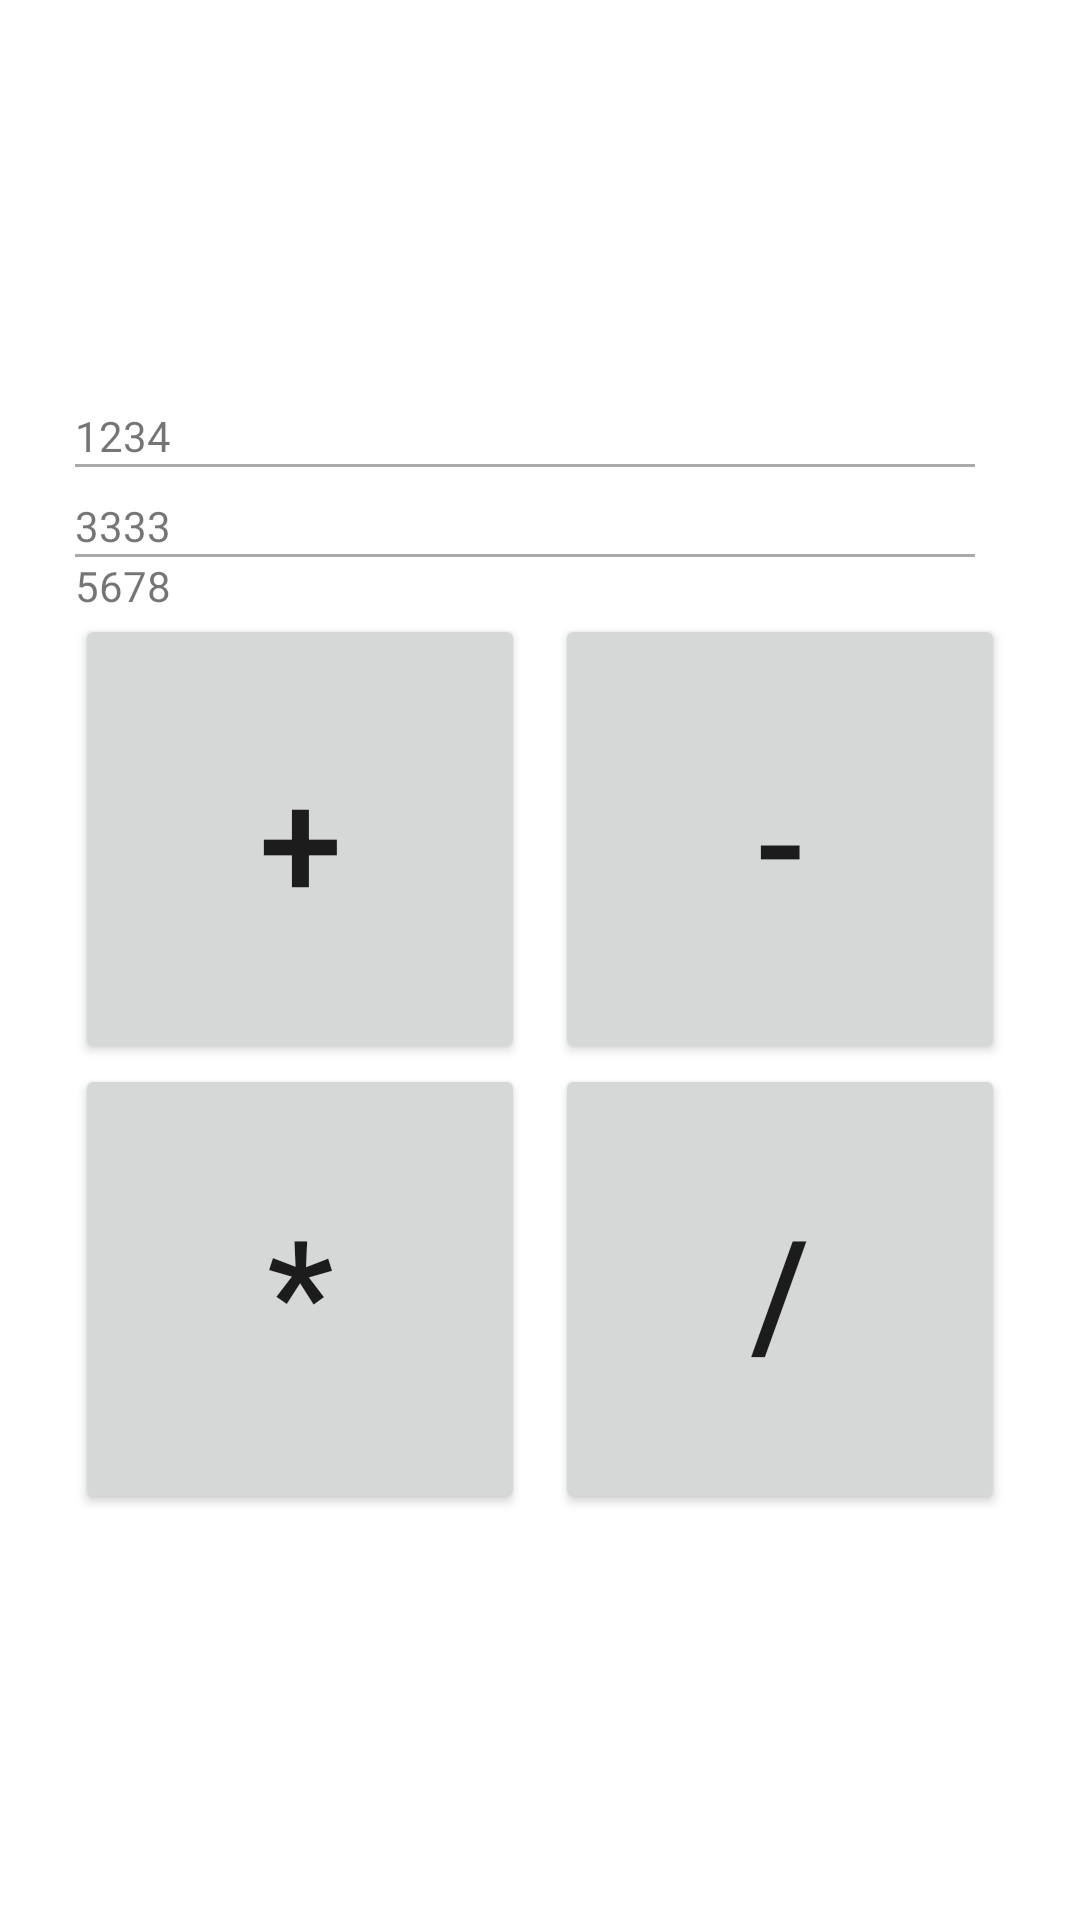

Layout XML and referenced resources for this Android screen:
<!-- AndroidManifest.xml: application theme Theme.RKRIP -->
<!-- res/layout/task3.xml -->
<?xml version="1.0" encoding="utf-8"?>
<androidx.constraintlayout.widget.ConstraintLayout xmlns:android="http://schemas.android.com/apk/res/android"
    xmlns:tools="http://schemas.android.com/tools"
    android:layout_width="match_parent"
    android:layout_height="match_parent"
    xmlns:app="http://schemas.android.com/apk/res-auto">
    <androidx.constraintlayout.widget.ConstraintLayout
        android:layout_width="wrap_content"
        android:minWidth="310dp"
        android:layout_height="wrap_content"
        app:layout_constraintTop_toTopOf="parent"
        app:layout_constraintBottom_toBottomOf="parent"
        app:layout_constraintRight_toRightOf="parent"
        app:layout_constraintLeft_toLeftOf="parent">

        <TextView
            android:id="@+id/textView"
            android:layout_width="0dp"
            android:layout_height="wrap_content"
            app:layout_constraintTop_toTopOf="parent"
            app:layout_constraintLeft_toLeftOf="parent"
            app:layout_constraintRight_toRightOf="parent"
            android:text="@string/numbers1_string"/>

        <ImageView
            android:id="@+id/textViewline"
            app:layout_constraintTop_toBottomOf="@id/textView"
            app:layout_constraintLeft_toLeftOf="@id/textView"
            android:layout_width="300dp"
            android:layout_height="1dp"
            android:background="@android:color/darker_gray"
            android:contentDescription="@string/content_description_string"/>
        <TextView
            android:id="@+id/textView2"
            android:layout_width="0dp"
            android:layout_height="wrap_content"
            app:layout_constraintTop_toBottomOf="@id/textViewline"
            app:layout_constraintLeft_toLeftOf="parent"
            app:layout_constraintRight_toRightOf="parent"
            android:text="@string/numbers2_string"
            android:layout_marginTop="10dp"/>
        <ImageView
            android:id="@+id/textViewline1"
            app:layout_constraintTop_toBottomOf="@id/textView2"
            app:layout_constraintLeft_toLeftOf="@id/textView2"
            android:layout_width="300dp"
            android:layout_height="1dp"
            android:background="@android:color/darker_gray"
            android:contentDescription="@string/content_description_string"/>
        <TextView
            android:id="@+id/textView3"
            android:layout_width="0dp"
            android:layout_height="wrap_content"
            app:layout_constraintTop_toBottomOf="@id/textViewline1"
            app:layout_constraintLeft_toLeftOf="parent"
            app:layout_constraintRight_toRightOf="parent"
            android:text="@string/numbers3_string"/>

        <Button
            android:id="@+id/button"
            android:layout_width="150dp"
            android:layout_height="150dp"
            app:layout_constraintTop_toBottomOf="@id/textView3"
            app:layout_constraintLeft_toLeftOf="parent"
            android:text="@string/plus_string"
            android:textSize="50sp"/>

        <Button
            android:id="@+id/button2"
            android:layout_width="150dp"
            android:layout_height="150dp"
            app:layout_constraintTop_toBottomOf="@id/textView3"
            app:layout_constraintRight_toRightOf="parent"
            android:text="@string/minus_string"
            android:textSize="50sp"/>

        <Button
            android:id="@+id/button3"
            android:layout_width="150dp"
            android:layout_height="150dp"
            app:layout_constraintBottom_toBottomOf="parent"
            app:layout_constraintLeft_toLeftOf="parent"
            app:layout_constraintTop_toBottomOf="@id/button"
            android:text="@string/multiply_string"
            android:textSize="50sp"/>

        <Button
            android:id="@+id/button4"
            android:layout_width="150dp"
            android:layout_height="150dp"
            app:layout_constraintBottom_toBottomOf="parent"
            app:layout_constraintRight_toRightOf="parent"
            app:layout_constraintTop_toBottomOf="@id/button2"
            android:text="@string/divide_string"
            android:textSize="50sp"/>

        </androidx.constraintlayout.widget.ConstraintLayout>

</androidx.constraintlayout.widget.ConstraintLayout>
<!-- resources referenced by this layout -->
<resources>
  <string name="content_description_string">line</string>
  <string name="divide_string">/</string>
  <string name="minus_string">-</string>
  <string name="multiply_string">*</string>
  <string name="numbers1_string">1234</string>
  <string name="numbers2_string">3333</string>
  <string name="numbers3_string">5678</string>
  <string name="plus_string">+</string>
  <style name="Theme.RKRIP" parent="Theme.MaterialComponents.DayNight.DarkActionBar">
          
          <item name="colorPrimary">@color/purple_500</item>
          <item name="colorPrimaryVariant">@color/purple_700</item>
          <item name="colorOnPrimary">@color/white</item>
          
          <item name="colorSecondary">@color/teal_200</item>
          <item name="colorSecondaryVariant">@color/teal_700</item>
          <item name="colorOnSecondary">@color/black</item>
          
          <item name="android:statusBarColor" tools:targetApi="l">?attr/colorPrimaryVariant</item>
          
      </style>
  <!-- not gathered from this repository: default colours our renderer supplied (Android Studio template values) -->
  <color name="purple_500">#FF6200EE</color>
  <color name="purple_700">#FF3700B3</color>
  <color name="teal_200">#FF03DAC5</color>
  <color name="teal_700">#FF018786</color>
  <color name="black">#FF000000</color>
  <color name="white">#FFFFFFFF</color>
</resources>
